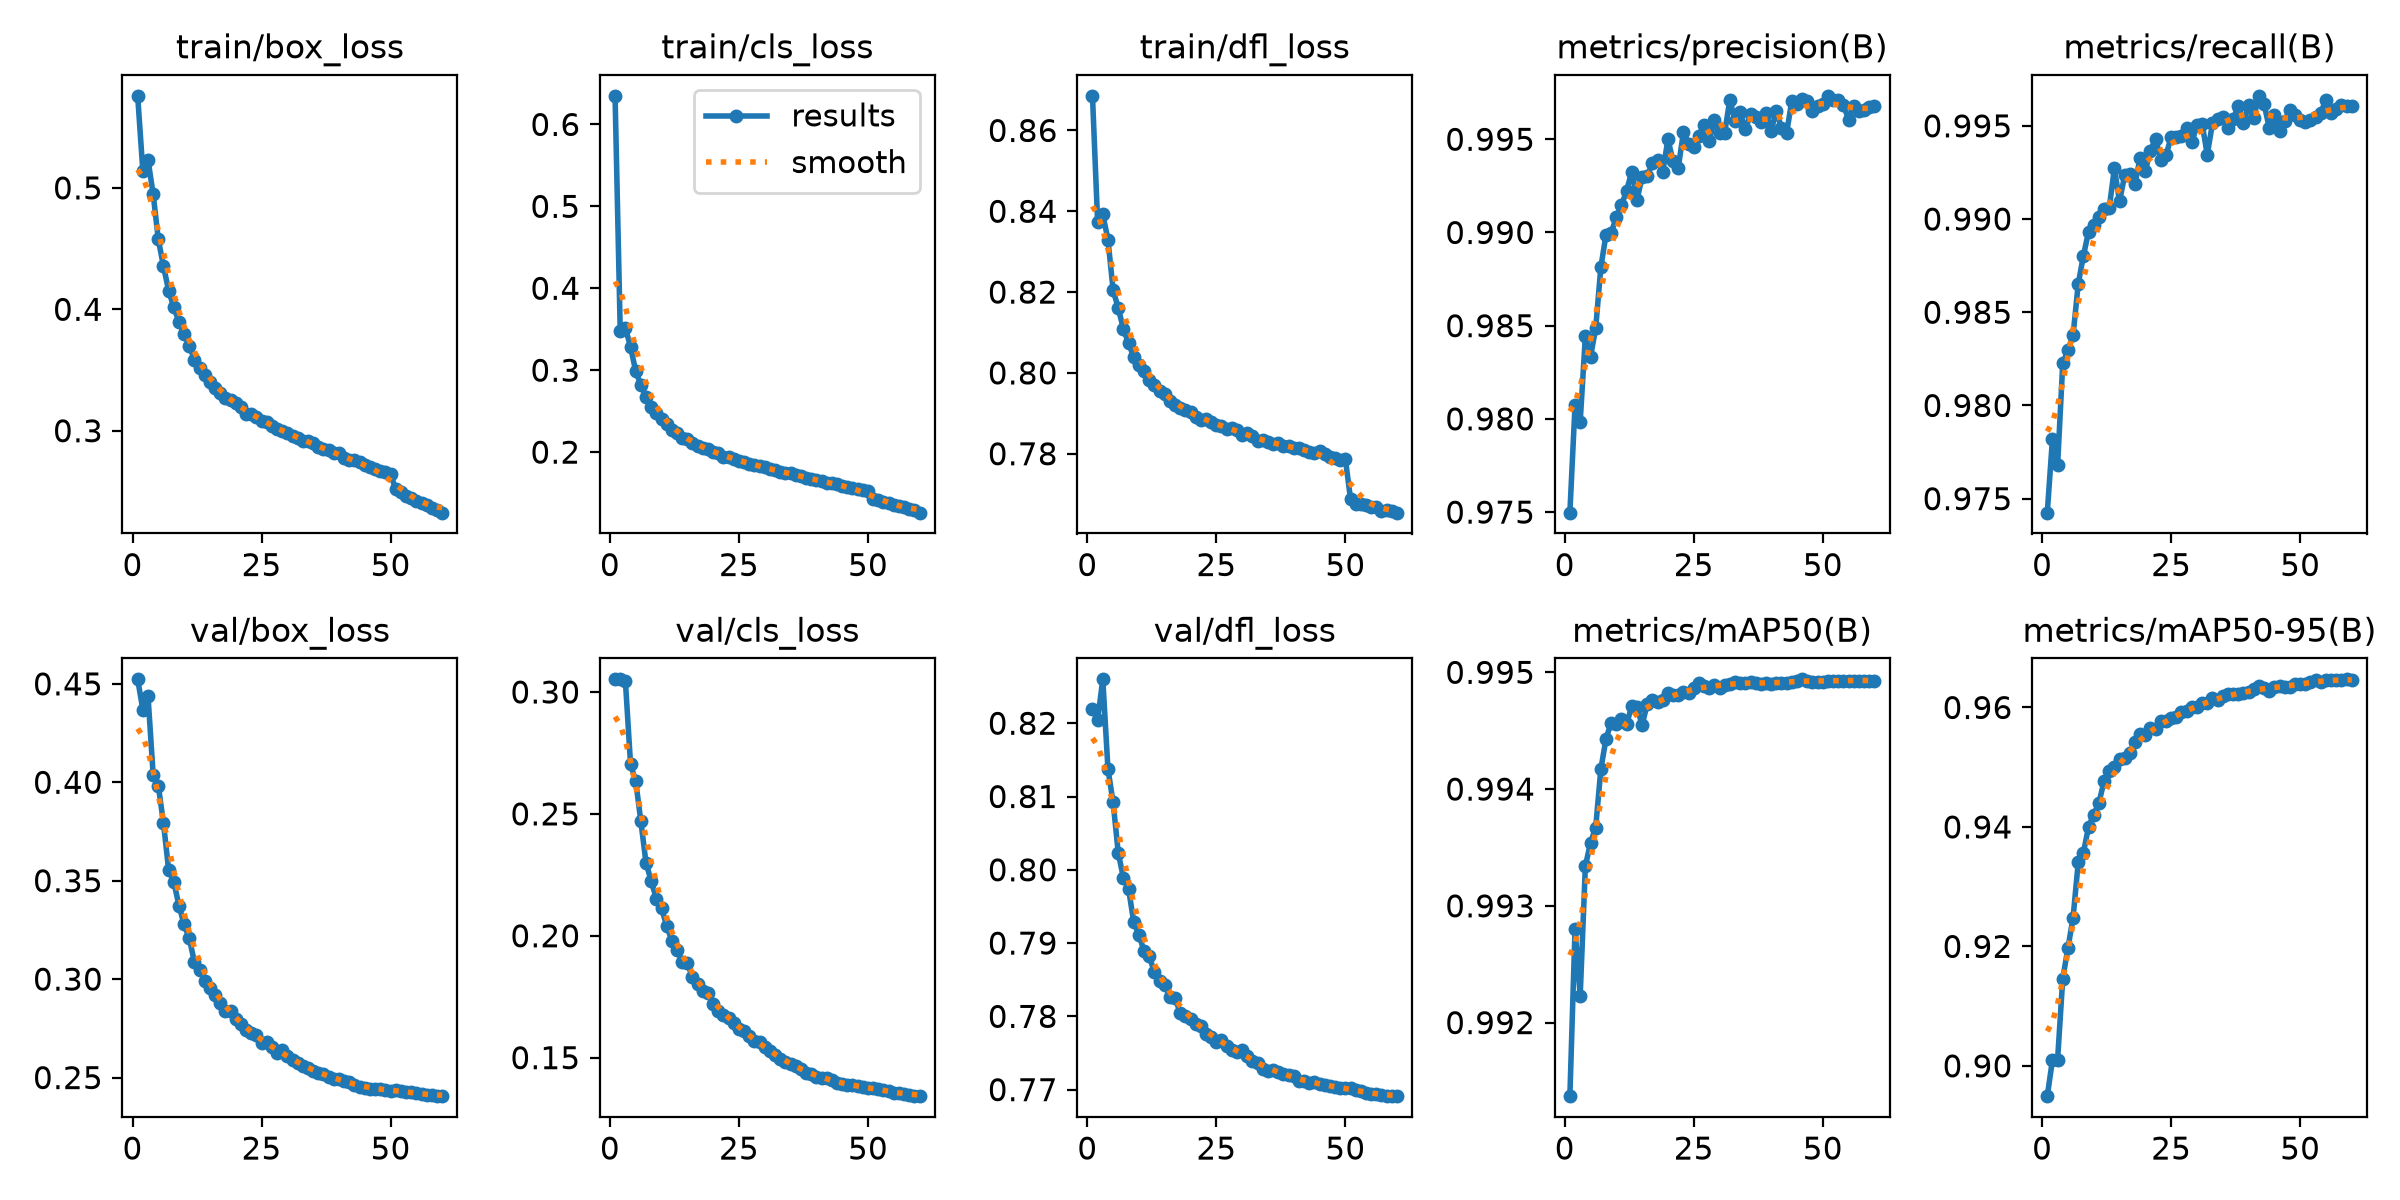

The table this chart was drawn from, first rows:
epoch, time, train/box_loss, train/cls_loss, train/dfl_loss, metrics/precision(B), metrics/recall(B), metrics/mAP50(B), metrics/mAP50-95(B), val/box_loss, val/cls_loss, val/dfl_loss, lr/pg0, lr/pg1, lr/pg2, lr/pg3, lr/pg4, lr/pg5, lr/pg6, lr/pg7
1, 462, 0.5758, 0.6349, 0.8686, 0.975, 0.9742, 0.9914, 0.8949, 0.4523, 0.3052, 0.822, 0.00999, 0.00333, 0.00999, 0.00333, 0.00999, 0.00333, 0.00999, 0.00333
2, 999.1, 0.5141, 0.3479, 0.8373, 0.9807, 0.9782, 0.9928, 0.901, 0.437, 0.3051, 0.8205, 0.01966, 0.006553, 0.01966, 0.006553, 0.01966, 0.006553, 0.01966, 0.006553
3, 1670, 0.5232, 0.3515, 0.8393, 0.9798, 0.9768, 0.9922, 0.9011, 0.4439, 0.3045, 0.826, 0.029, 0.009667, 0.029, 0.009667, 0.029, 0.009667, 0.029, 0.009667
4, 2509, 0.4949, 0.3285, 0.833, 0.9844, 0.9823, 0.9933, 0.9146, 0.4039, 0.2703, 0.8138, 0.02851, 0.009505, 0.02851, 0.009505, 0.02851, 0.009505, 0.02851, 0.009505
5, 3118, 0.4575, 0.2986, 0.8205, 0.9833, 0.9829, 0.9935, 0.9197, 0.3982, 0.2634, 0.8092, 0.02802, 0.00934, 0.02802, 0.00934, 0.02802, 0.00934, 0.02802, 0.00934
6, 3623, 0.4355, 0.2822, 0.816, 0.9849, 0.9838, 0.9937, 0.9248, 0.3793, 0.2469, 0.8023, 0.02753, 0.009175, 0.02753, 0.009175, 0.02753, 0.009175, 0.02753, 0.009175
7, 4139, 0.4154, 0.2671, 0.8109, 0.9881, 0.9865, 0.9942, 0.9341, 0.3554, 0.2298, 0.7989, 0.02703, 0.00901, 0.02703, 0.00901, 0.02703, 0.00901, 0.02703, 0.00901
8, 4587, 0.4018, 0.2554, 0.8073, 0.9899, 0.988, 0.9944, 0.9357, 0.3494, 0.2225, 0.7974, 0.02653, 0.008845, 0.02653, 0.008845, 0.02653, 0.008845, 0.02653, 0.008845
9, 5135, 0.3897, 0.2478, 0.804, 0.99, 0.9893, 0.9946, 0.94, 0.3374, 0.2152, 0.7928, 0.02604, 0.00868, 0.02604, 0.00868, 0.02604, 0.00868, 0.02604, 0.00868
10, 5602, 0.3796, 0.2408, 0.8019, 0.9908, 0.9897, 0.9946, 0.9421, 0.3278, 0.2113, 0.7912, 0.02555, 0.008515, 0.02555, 0.008515, 0.02555, 0.008515, 0.02555, 0.008515
11, 6067, 0.37, 0.2344, 0.8005, 0.9915, 0.9901, 0.9946, 0.944, 0.3207, 0.2041, 0.7889, 0.02505, 0.00835, 0.02505, 0.00835, 0.02505, 0.00835, 0.02505, 0.00835
12, 6487, 0.3585, 0.2265, 0.7983, 0.9922, 0.9906, 0.9946, 0.9476, 0.3086, 0.198, 0.7882, 0.02456, 0.008185, 0.02456, 0.008185, 0.02456, 0.008185, 0.02456, 0.008185
13, 6945, 0.3514, 0.2228, 0.7971, 0.9933, 0.9906, 0.9947, 0.9493, 0.3048, 0.1941, 0.786, 0.02406, 0.00802, 0.02406, 0.00802, 0.02406, 0.00802, 0.02406, 0.00802
14, 7426, 0.3458, 0.2178, 0.7954, 0.9918, 0.9927, 0.9947, 0.95, 0.2989, 0.1894, 0.7849, 0.02356, 0.007855, 0.02356, 0.007855, 0.02356, 0.007855, 0.02356, 0.007855
15, 8112, 0.3402, 0.2164, 0.7947, 0.993, 0.991, 0.9946, 0.9515, 0.2954, 0.1888, 0.7843, 0.02307, 0.00769, 0.02307, 0.00769, 0.02307, 0.00769, 0.02307, 0.00769
16, 8674, 0.3351, 0.2111, 0.7929, 0.993, 0.9923, 0.9947, 0.9515, 0.2918, 0.1829, 0.7827, 0.02258, 0.007525, 0.02258, 0.007525, 0.02258, 0.007525, 0.02258, 0.007525
17, 9288, 0.331, 0.2074, 0.7922, 0.9938, 0.9924, 0.9948, 0.9525, 0.2878, 0.1801, 0.7825, 0.02208, 0.00736, 0.02208, 0.00736, 0.02208, 0.00736, 0.02208, 0.00736
18, 9767, 0.3272, 0.2044, 0.7912, 0.9939, 0.9919, 0.9948, 0.9543, 0.284, 0.1775, 0.7805, 0.02159, 0.007195, 0.02159, 0.007195, 0.02159, 0.007195, 0.02159, 0.007195
19, 10259, 0.3255, 0.2035, 0.7909, 0.9932, 0.9933, 0.9948, 0.9555, 0.284, 0.1766, 0.7801, 0.02109, 0.00703, 0.02109, 0.00703, 0.02109, 0.00703, 0.02109, 0.00703
20, 10881, 0.3227, 0.2004, 0.7903, 0.995, 0.9926, 0.9948, 0.9554, 0.2796, 0.1718, 0.7796, 0.02059, 0.006865, 0.02059, 0.006865, 0.02059, 0.006865, 0.02059, 0.006865
21, 11404, 0.3193, 0.1984, 0.7891, 0.9938, 0.9937, 0.9948, 0.9565, 0.277, 0.1693, 0.779, 0.0201, 0.0067, 0.0201, 0.0067, 0.0201, 0.0067, 0.0201, 0.0067
22, 11834, 0.3141, 0.1941, 0.7883, 0.9935, 0.9943, 0.9948, 0.9563, 0.2743, 0.1674, 0.7787, 0.01961, 0.006535, 0.01961, 0.006535, 0.01961, 0.006535, 0.01961, 0.006535
23, 12269, 0.3136, 0.1937, 0.7885, 0.9954, 0.9932, 0.9948, 0.9578, 0.2726, 0.1664, 0.7776, 0.01911, 0.00637, 0.01911, 0.00637, 0.01911, 0.00637, 0.01911, 0.00637
24, 12685, 0.3114, 0.1918, 0.7877, 0.9948, 0.9934, 0.9948, 0.9577, 0.2714, 0.1644, 0.7772, 0.01861, 0.006205, 0.01861, 0.006205, 0.01861, 0.006205, 0.01861, 0.006205
25, 13198, 0.3083, 0.1886, 0.7872, 0.9946, 0.9944, 0.9949, 0.9583, 0.2676, 0.1618, 0.7764, 0.01812, 0.00604, 0.01812, 0.00604, 0.01812, 0.00604, 0.01812, 0.00604
26, 13669, 0.307, 0.1882, 0.7869, 0.9952, 0.9944, 0.9949, 0.9585, 0.2679, 0.1608, 0.7768, 0.01762, 0.005875, 0.01762, 0.005875, 0.01762, 0.005875, 0.01762, 0.005875
27, 14101, 0.304, 0.186, 0.7862, 0.9958, 0.9944, 0.9949, 0.9593, 0.2653, 0.1589, 0.776, 0.01713, 0.00571, 0.01713, 0.00571, 0.01713, 0.00571, 0.01713, 0.00571
28, 14523, 0.3016, 0.1847, 0.7863, 0.9949, 0.9949, 0.9949, 0.9595, 0.2624, 0.1568, 0.7754, 0.01664, 0.005545, 0.01664, 0.005545, 0.01664, 0.005545, 0.01664, 0.005545
29, 14990, 0.3, 0.1827, 0.7859, 0.996, 0.9941, 0.9949, 0.9601, 0.264, 0.1564, 0.7752, 0.01614, 0.00538, 0.01614, 0.00538, 0.01614, 0.00538, 0.01614, 0.00538
30, 15456, 0.2981, 0.1815, 0.7847, 0.9953, 0.995, 0.9949, 0.9601, 0.2612, 0.1543, 0.7754, 0.01564, 0.005215, 0.01564, 0.005215, 0.01564, 0.005215, 0.01564, 0.005215
31, 15880, 0.2961, 0.1793, 0.7851, 0.9954, 0.9951, 0.9949, 0.9607, 0.2591, 0.1528, 0.7746, 0.01515, 0.00505, 0.01515, 0.00505, 0.01515, 0.00505, 0.01515, 0.00505
32, 16251, 0.2941, 0.1776, 0.7844, 0.9971, 0.9935, 0.9949, 0.9608, 0.2572, 0.1509, 0.7739, 0.01465, 0.004885, 0.01465, 0.004885, 0.01465, 0.004885, 0.01465, 0.004885
33, 16701, 0.2917, 0.1757, 0.7832, 0.996, 0.9951, 0.9949, 0.9616, 0.256, 0.1495, 0.7736, 0.01416, 0.00472, 0.01416, 0.00472, 0.01416, 0.00472, 0.01416, 0.00472
34, 17062, 0.2914, 0.1751, 0.7833, 0.9964, 0.9953, 0.9949, 0.9613, 0.2546, 0.1482, 0.7728, 0.01367, 0.004555, 0.01367, 0.004555, 0.01367, 0.004555, 0.01367, 0.004555
35, 17540, 0.2899, 0.1747, 0.7829, 0.9955, 0.9955, 0.9949, 0.9618, 0.2531, 0.1473, 0.7726, 0.01317, 0.00439, 0.01317, 0.00439, 0.01317, 0.00439, 0.01317, 0.00439
36, 18006, 0.2867, 0.1722, 0.7824, 0.9963, 0.9949, 0.9949, 0.9622, 0.2524, 0.1465, 0.7727, 0.01268, 0.004225, 0.01268, 0.004225, 0.01268, 0.004225, 0.01268, 0.004225
37, 18459, 0.2853, 0.1704, 0.7827, 0.9962, 0.9954, 0.9949, 0.9622, 0.2517, 0.1452, 0.7724, 0.01218, 0.00406, 0.01218, 0.00406, 0.01218, 0.00406, 0.01218, 0.00406
38, 18851, 0.2839, 0.1688, 0.7818, 0.9959, 0.996, 0.9949, 0.9622, 0.2505, 0.1436, 0.7721, 0.01168, 0.003895, 0.01168, 0.003895, 0.01168, 0.003895, 0.01168, 0.003895
39, 19190, 0.282, 0.1675, 0.7819, 0.9964, 0.9951, 0.9949, 0.9625, 0.2492, 0.1431, 0.772, 0.01119, 0.00373, 0.01119, 0.00373, 0.01119, 0.00373, 0.01119, 0.00373
40, 19594, 0.2815, 0.1659, 0.7815, 0.9954, 0.9961, 0.9949, 0.9626, 0.2491, 0.1423, 0.7718, 0.01069, 0.003565, 0.01069, 0.003565, 0.01069, 0.003565, 0.01069, 0.003565
41, 19972, 0.2773, 0.1643, 0.7813, 0.9965, 0.9954, 0.9949, 0.9631, 0.2481, 0.1417, 0.7712, 0.0102, 0.0034, 0.0102, 0.0034, 0.0102, 0.0034, 0.0102, 0.0034
42, 20290, 0.2763, 0.1626, 0.781, 0.9956, 0.9966, 0.9949, 0.9636, 0.2478, 0.1415, 0.7712, 0.009705, 0.003235, 0.009705, 0.003235, 0.009705, 0.003235, 0.009705, 0.003235
43, 20625, 0.2755, 0.1623, 0.7805, 0.9953, 0.9962, 0.9949, 0.9633, 0.2461, 0.1407, 0.771, 0.00921, 0.00307, 0.00921, 0.00307, 0.00921, 0.00307, 0.00921, 0.00307
44, 21023, 0.2743, 0.1609, 0.7803, 0.997, 0.9949, 0.9949, 0.9628, 0.2454, 0.1395, 0.771, 0.008715, 0.002905, 0.008715, 0.002905, 0.008715, 0.002905, 0.008715, 0.002905
45, 21421, 0.2717, 0.159, 0.7807, 0.9969, 0.9956, 0.9949, 0.9634, 0.2449, 0.1392, 0.7708, 0.00822, 0.00274, 0.00822, 0.00274, 0.00822, 0.00274, 0.00822, 0.00274
46, 21783, 0.2701, 0.1579, 0.78, 0.9971, 0.9947, 0.9949, 0.9636, 0.2443, 0.1388, 0.7706, 0.007725, 0.002575, 0.007725, 0.002575, 0.007725, 0.002575, 0.007725, 0.002575
47, 22129, 0.2688, 0.1564, 0.7792, 0.997, 0.9952, 0.9949, 0.9635, 0.2442, 0.1388, 0.7705, 0.00723, 0.00241, 0.00723, 0.00241, 0.00723, 0.00241, 0.00723, 0.00241
48, 22518, 0.267, 0.1547, 0.7788, 0.9965, 0.9959, 0.9949, 0.9634, 0.2441, 0.1383, 0.7703, 0.006735, 0.002245, 0.006735, 0.002245, 0.006735, 0.002245, 0.006735, 0.002245
49, 22825, 0.2657, 0.1534, 0.7783, 0.9968, 0.9956, 0.9949, 0.9639, 0.2437, 0.1379, 0.7702, 0.00624, 0.00208, 0.00624, 0.00208, 0.00624, 0.00208, 0.00624, 0.00208
50, 23204, 0.2643, 0.152, 0.7786, 0.9969, 0.9953, 0.9949, 0.9639, 0.2432, 0.1376, 0.7702, 0.005745, 0.001915, 0.005745, 0.001915, 0.005745, 0.001915, 0.005745, 0.001915
51, 23557, 0.2517, 0.1432, 0.7688, 0.9973, 0.9952, 0.9949, 0.9639, 0.2435, 0.1374, 0.7702, 0.00525, 0.00175, 0.00525, 0.00175, 0.00525, 0.00175, 0.00525, 0.00175
52, 23837, 0.2492, 0.1416, 0.7676, 0.9971, 0.9953, 0.9949, 0.9643, 0.2433, 0.137, 0.77, 0.004755, 0.001585, 0.004755, 0.001585, 0.004755, 0.001585, 0.004755, 0.001585
53, 24194, 0.2465, 0.1395, 0.7675, 0.9971, 0.9955, 0.9949, 0.9646, 0.2428, 0.1368, 0.7698, 0.00426, 0.00142, 0.00426, 0.00142, 0.00426, 0.00142, 0.00426, 0.00142
54, 24696, 0.2448, 0.1381, 0.7673, 0.9969, 0.9957, 0.9949, 0.9643, 0.2425, 0.1363, 0.7696, 0.003765, 0.001255, 0.003765, 0.001255, 0.003765, 0.001255, 0.003765, 0.001255
55, 24989, 0.2424, 0.1355, 0.7669, 0.9961, 0.9964, 0.9949, 0.9646, 0.242, 0.1356, 0.7695, 0.00327, 0.00109, 0.00327, 0.00109, 0.00327, 0.00109, 0.00327, 0.00109
56, 25342, 0.2408, 0.134, 0.7667, 0.9968, 0.9957, 0.9949, 0.9646, 0.2416, 0.1354, 0.7694, 0.002775, 0.000925, 0.002775, 0.000925, 0.002775, 0.000925, 0.002775, 0.000925
57, 25719, 0.239, 0.1325, 0.7659, 0.9965, 0.9959, 0.9949, 0.9646, 0.2413, 0.1352, 0.7692, 0.00228, 0.00076, 0.00228, 0.00076, 0.00228, 0.00076, 0.00228, 0.00076
58, 26107, 0.2367, 0.1304, 0.766, 0.9966, 0.9961, 0.9949, 0.9646, 0.241, 0.1347, 0.7692, 0.001785, 0.000595, 0.001785, 0.000595, 0.001785, 0.000595, 0.001785, 0.000595
59, 26479, 0.2349, 0.1288, 0.7659, 0.9967, 0.9961, 0.9949, 0.9647, 0.2408, 0.1344, 0.7691, 0.00129, 0.00043, 0.00129, 0.00043, 0.00129, 0.00043, 0.00129, 0.00043
60, 26941, 0.2325, 0.1261, 0.7654, 0.9968, 0.9961, 0.9949, 0.9646, 0.2406, 0.1342, 0.7691, 0.000795, 0.000265, 0.000795, 0.000265, 0.000795, 0.000265, 0.000795, 0.000265
